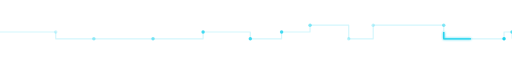
t = 0.00 s
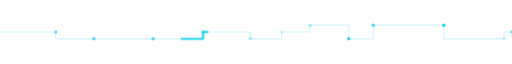
t = 1.05 s
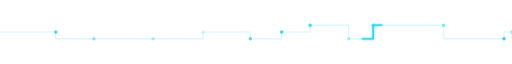
t = 2.10 s
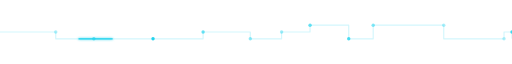
t = 3.15 s

The animated SVG that drew these frames (rendered in a browser with its animation timeline set to each time). Animation: 13 SMIL elements (animate=13); one cycle of 4.20 s, repeats indefinitely.

<svg xmlns="http://www.w3.org/2000/svg" width="900" height="40" viewBox="0 0 900 40"><defs><filter id="g" x="-30%" y="-30%" width="160%" height="160%"><feGaussianBlur stdDeviation="2" result="b"/><feMerge><feMergeNode in="b"/><feMergeNode in="SourceGraphic"/></feMerge></filter></defs><path d="M0 20L98 20L98 32L165 32L214 32L269 32L357 32L357 20L440 20L440 32L495 32L495 20L545 20L545 8L613 8L613 32L656 32L656 8L724 8L780 8L780 32L886 32L886 20L900 20L900 32" fill="none" stroke="#22d3ee" stroke-opacity=".2" stroke-width="2" stroke-linejoin="round"/><path d="M0 20L98 20L98 32L165 32L214 32L269 32L357 32L357 20L440 20L440 32L495 32L495 20L545 20L545 8L613 8L613 32L656 32L656 8L724 8L780 8L780 32L886 32L886 20L900 20L900 32" fill="none" stroke="#22d3ee" stroke-width="2.4" stroke-linejoin="round" stroke-dasharray="60 900" filter="url(#g)"><animate attributeName="stroke-dashoffset" values="60;-1500" dur="4.2s" repeatCount="indefinite"/></path><circle cx="98" cy="20" r="3" fill="#22d3ee"><animate attributeName="opacity" values=".2;1;.2" dur="1.5s" begin="-0.0s" repeatCount="indefinite"/></circle><circle cx="165" cy="32" r="3" fill="#22d3ee"><animate attributeName="opacity" values=".2;1;.2" dur="2.0s" begin="-0.3s" repeatCount="indefinite"/></circle><circle cx="269" cy="32" r="3" fill="#22d3ee"><animate attributeName="opacity" values=".2;1;.2" dur="2.5s" begin="-0.6s" repeatCount="indefinite"/></circle><circle cx="357" cy="20" r="3" fill="#22d3ee"><animate attributeName="opacity" values=".2;1;.2" dur="1.5s" begin="-0.9s" repeatCount="indefinite"/></circle><circle cx="440" cy="32" r="3" fill="#22d3ee"><animate attributeName="opacity" values=".2;1;.2" dur="2.0s" begin="-1.2s" repeatCount="indefinite"/></circle><circle cx="495" cy="20" r="3" fill="#22d3ee"><animate attributeName="opacity" values=".2;1;.2" dur="2.5s" begin="-1.5s" repeatCount="indefinite"/></circle><circle cx="545" cy="8" r="3" fill="#22d3ee"><animate attributeName="opacity" values=".2;1;.2" dur="1.5s" begin="-1.8s" repeatCount="indefinite"/></circle><circle cx="613" cy="32" r="3" fill="#22d3ee"><animate attributeName="opacity" values=".2;1;.2" dur="2.0s" begin="-2.1s" repeatCount="indefinite"/></circle><circle cx="656" cy="8" r="3" fill="#22d3ee"><animate attributeName="opacity" values=".2;1;.2" dur="2.5s" begin="-2.4s" repeatCount="indefinite"/></circle><circle cx="780" cy="8" r="3" fill="#22d3ee"><animate attributeName="opacity" values=".2;1;.2" dur="1.5s" begin="-2.7s" repeatCount="indefinite"/></circle><circle cx="886" cy="32" r="3" fill="#22d3ee"><animate attributeName="opacity" values=".2;1;.2" dur="2.0s" begin="-3.0s" repeatCount="indefinite"/></circle><circle cx="900" cy="20" r="3" fill="#22d3ee"><animate attributeName="opacity" values=".2;1;.2" dur="2.5s" begin="-3.3s" repeatCount="indefinite"/></circle></svg>
